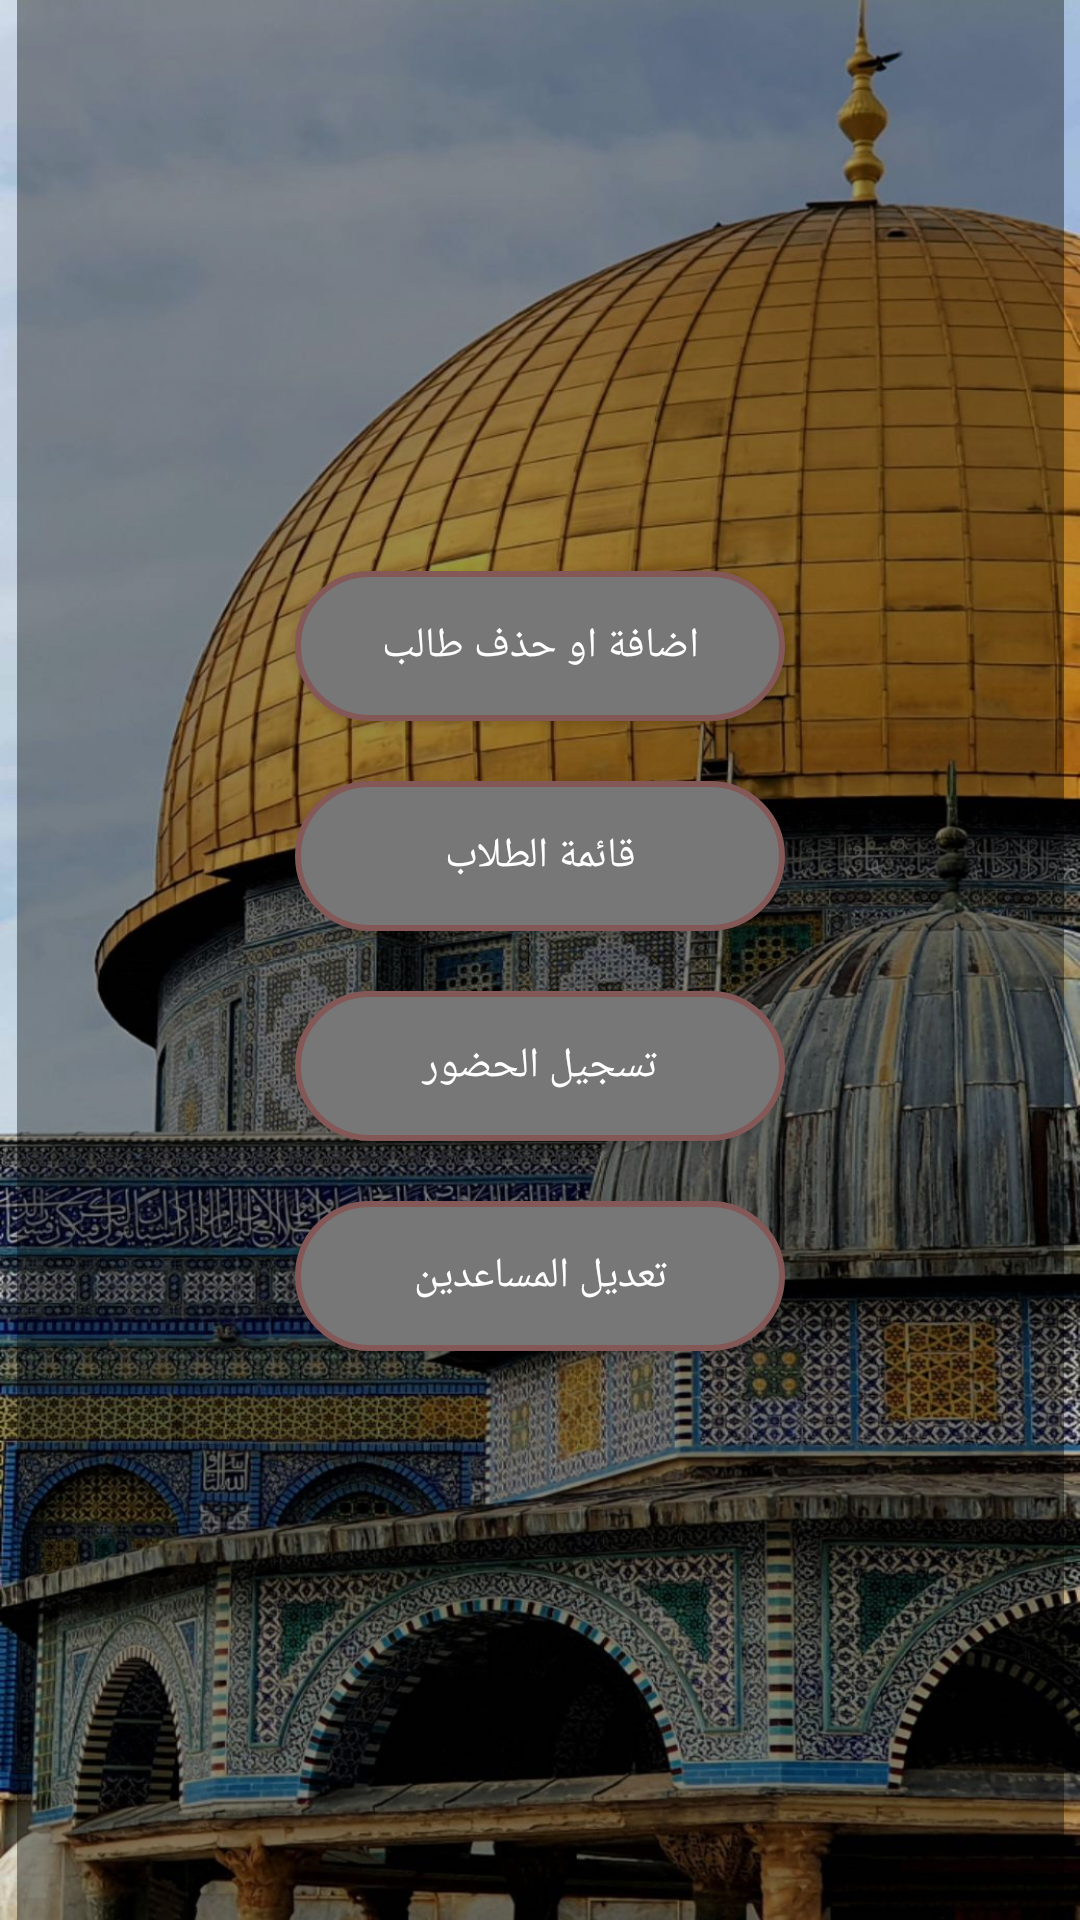

Android layout source for this screen:
<!-- AndroidManifest.xml: application theme Theme.Quran_home -->
<!-- res/layout/activity_home.xml -->
<?xml version="1.0" encoding="utf-8"?>
<androidx.constraintlayout.widget.ConstraintLayout xmlns:android="http://schemas.android.com/apk/res/android"
    xmlns:app="http://schemas.android.com/apk/res-auto"
    xmlns:tools="http://schemas.android.com/tools"
    android:layout_width="match_parent"
    android:layout_height="match_parent"
    android:background="@drawable/background"
    tools:context=".HomeActivity">

    <LinearLayout
        android:id="@+id/linearLayout"
        android:layout_width="349dp"
        android:layout_height="642dp"
        android:layout_marginStart="34dp"
        android:layout_marginTop="38dp"
        android:layout_marginEnd="34dp"
        android:layout_marginBottom="38dp"
        android:background="@color/black"
        android:gravity="center"
        android:orientation="vertical"
        app:layout_constraintBottom_toBottomOf="parent"
        app:layout_constraintEnd_toEndOf="parent"
        app:layout_constraintStart_toStartOf="parent"
        app:layout_constraintTop_toTopOf="parent">

        <Button
            style="@style/myButton"
            android:onClick="updateStudents"
            android:text="@string/update_students"/>

        <Button
            style="@style/myButton"
            android:onClick="studentList"
            android:text="@string/student_list" />

        <Button
            style="@style/myButton"
            android:onClick="audience"
            android:text="@string/audience" />

        <Button
            android:id="@+id/updateAssistants"
            style="@style/myButton"
            android:onClick="updateAssistants"
            android:text="@string/updateAssistants" />

    </LinearLayout>
</androidx.constraintlayout.widget.ConstraintLayout>
<!-- resources referenced by this layout -->
<resources>
  <color name="black">#65000000</color>
  <!-- drawable background: jpg bitmap (drawable, 313955 bytes) -->
  <string name="audience">تسجيل الحضور</string>
  <string name="student_list">قائمة الطلاب</string>
  <string name="updateAssistants">تعديل المساعدين</string>
  <string name="update_students">اضافة او حذف طالب</string>
  <style name="myButton">
          <item name="android:layout_height">50dp</item>
          <item name="android:background">@drawable/button</item>
          <item name="android:layout_width">wrap_content</item>
          <item name="android:ems">10</item>
          <item name="android:layout_margin">10dp</item>
          <item name="android:gravity">center</item>
          <item name="android:textColor">#FFFFFF</item>
          <item name="android:radius">20dp</item>
          <item name="android:importantForAutofill">no</item>
      </style>
  <style name="Theme.Quran_home" parent="Theme.MaterialComponents.DayNight.NoActionBar">
          
          <item name="colorPrimary">@color/gray</item>
          <item name="colorPrimaryVariant">@color/gray</item>
          <item name="colorOnPrimary">@color/white</item>
          
          <item name="colorSecondary">@color/gray</item>
          <item name="colorSecondaryVariant">@color/gray</item>
          <item name="colorOnSecondary">@color/black</item>
          
          <item name="android:statusBarColor">?attr/colorPrimaryVariant</item>
          
      </style>
  <!-- drawable button (drawable-v24) -->
  <?xml version="1.0" encoding="utf-8"?>
  <selector xmlns:android="http://schemas.android.com/apk/res/android" >
      <item android:state_pressed="true" >
          <shape android:shape="rectangle"  >
              <corners android:radius="100dp" />
              <stroke android:width="1dip" android:color="@color/green" />
              <solid android:color="@color/red"/>
  
          </shape>
      </item>
      <item android:state_enabled="false">
          <shape android:shape="rectangle"  >
              <corners android:radius="100dp" />
              <stroke android:width="1dip" android:color="@color/green" />
              <solid android:color="@color/red"/>
          </shape>
      </item>
      <item >
          <shape android:shape="rectangle"  >
              <corners android:radius="100dp" />
              <stroke android:width="2dip" android:color="@color/red" />
              <solid  android:color="@color/gray" />
          </shape>
      </item>
  </selector>
  <color name="gray">#777777</color>
  <color name="white">#BFFFFFFF</color>
  <color name="green">#578F49</color>
  <color name="red">#855858</color>
</resources>
